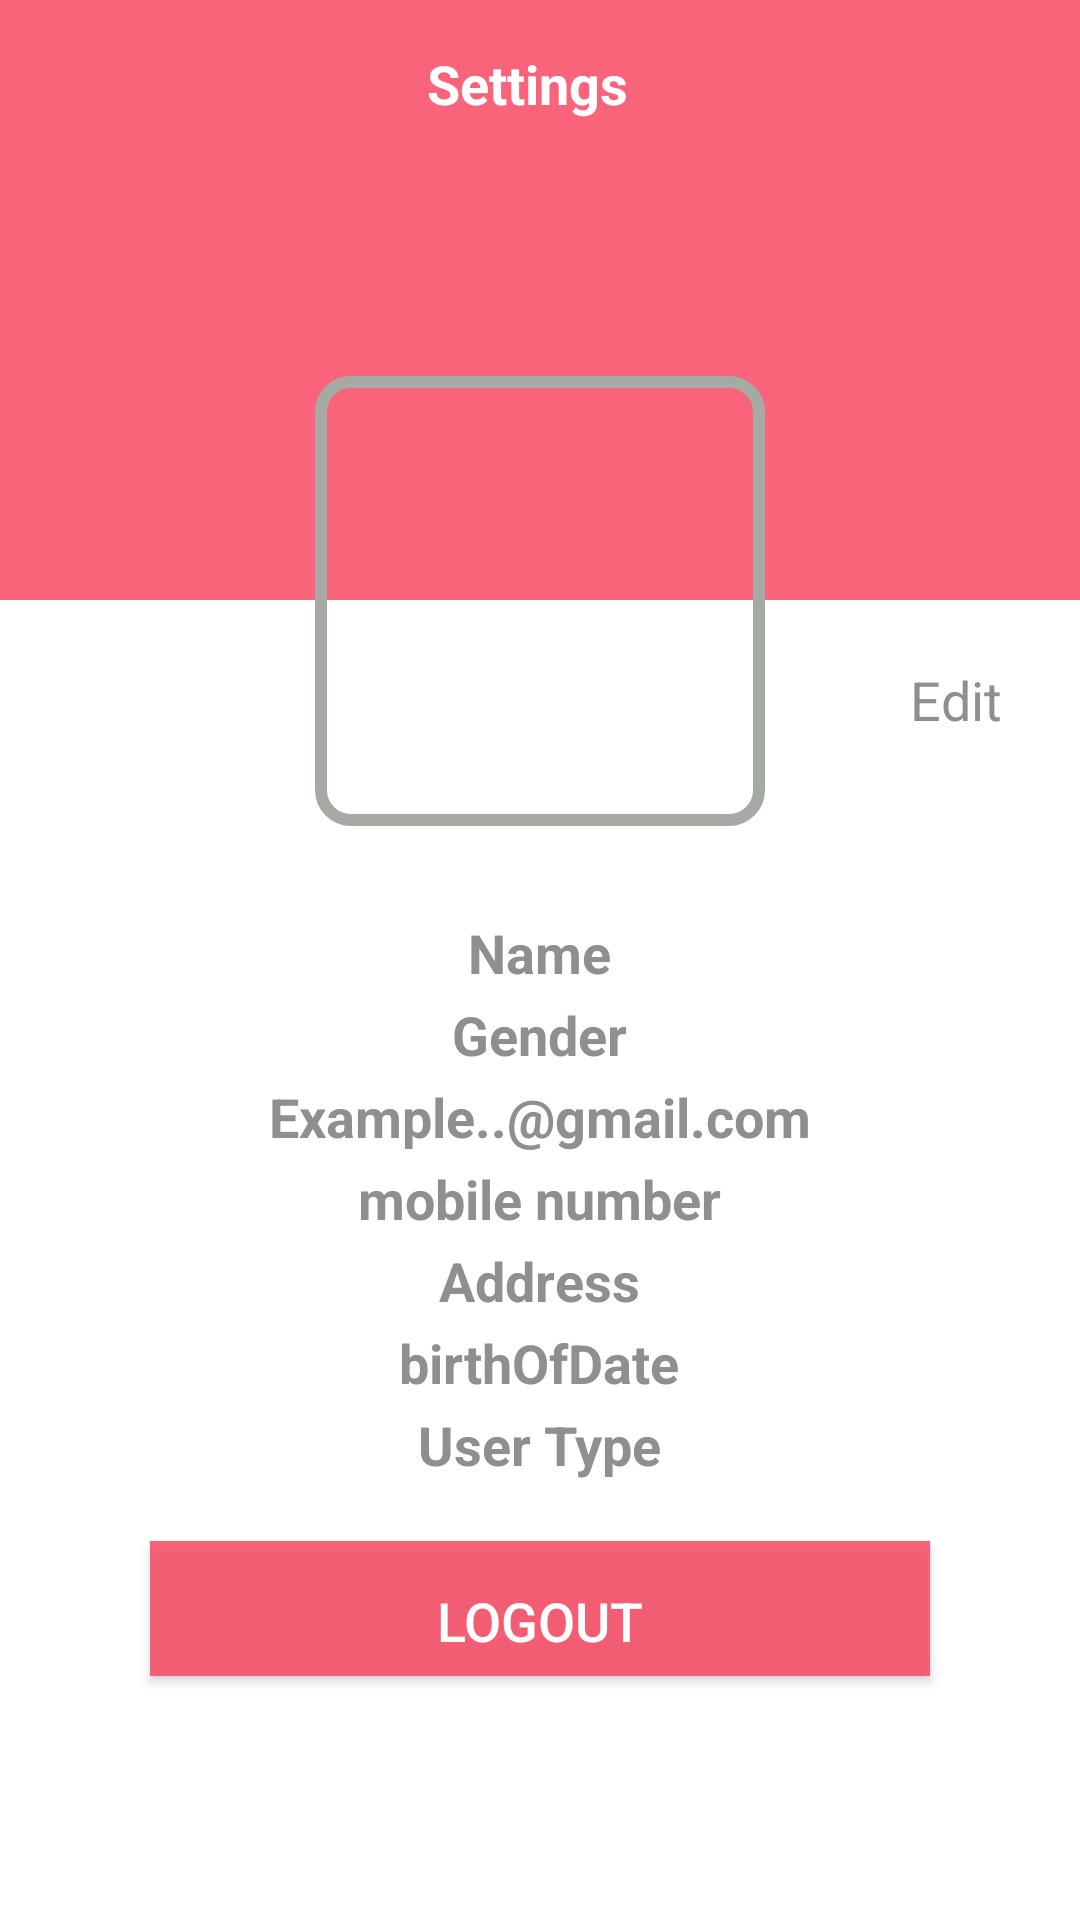

Reconstruct the res/layout file that produces this screen, plus the resources it refers to.
<!-- AndroidManifest.xml: application theme Theme.Firbase -->
<!-- res/layout/activity_settings.xml -->
<?xml version="1.0" encoding="utf-8"?>
<ScrollView
    xmlns:android="http://schemas.android.com/apk/res/android"
    xmlns:app="http://schemas.android.com/apk/res-auto"
    xmlns:tools="http://schemas.android.com/tools"
    android:layout_width="match_parent"
    android:layout_height="match_parent"
    android:fillViewport="true"
    app:layout_constraintBottom_toBottomOf="parent"
    app:layout_constraintEnd_toEndOf="parent"
    app:layout_constraintStart_toStartOf="parent"
    tools:context=".SettingsActivity">


        <FrameLayout
            android:id="@+id/LinearFragmentManager"
            android:layout_width="match_parent"
            android:layout_height="match_parent"
            android:orientation="vertical">

            <RelativeLayout
                android:layout_width="match_parent"
                android:layout_height="match_parent">

                <FrameLayout
                    android:id="@+id/fl_header_bg"
                    android:layout_width="match_parent"
                    android:layout_height="200dp">

                    <ImageView
                        android:id="@+id/iv_header_bg"
                        android:layout_width="match_parent"
                        android:layout_height="match_parent"
                        android:contentDescription="image"
                        android:scaleType="fitXY"
                        android:src="@color/colorS" />

                    <androidx.appcompat.widget.Toolbar
                        android:id="@+id/toolbar_settings_activity"
                        android:layout_width="match_parent"
                        android:layout_height="?attr/actionBarSize">

                        <TextView
                            android:id="@+id/tvTitle"
                            android:layout_width="match_parent"
                            android:layout_height="match_parent"
                            android:gravity="center"
                            android:paddingStart="-25dp"
                            android:paddingEnd="0dp"
                            android:text="Settings"
                            android:textColor="@color/white"
                            android:textSize="18sp"
                            android:textStyle="bold" />

                    </androidx.appcompat.widget.Toolbar>

                </FrameLayout>


                <FrameLayout
                    android:id="@+id/fl_user_image"
                    android:layout_width="150dp"
                    android:layout_height="150dp"
                    android:layout_below="@id/fl_header_bg"
                    android:layout_centerHorizontal="true"
                    android:layout_marginTop="-75dp">


                    <ImageView
                        android:id="@+id/iv_user_photoo"
                        android:layout_width="match_parent"
                        android:layout_height="match_parent"
                        android:layout_margin="3dp"
                        android:contentDescription="image"
                        android:scaleType="fitXY"
                        android:src="@drawable/userplaceh" />

                    <View
                        android:layout_width="match_parent"
                        android:layout_height="match_parent"
                        android:background="@drawable/user_image_bg" />

                </FrameLayout>

                <TextView
                    android:id="@+id/tv_edit"
                    android:layout_width="wrap_content"
                    android:layout_height="wrap_content"
                    android:layout_below="@id/fl_header_bg"
                    android:layout_alignParentEnd="true"
                    android:layout_marginStart="16dp"
                    android:layout_marginTop="16dp"
                    android:layout_marginEnd="16dp"
                    android:layout_marginBottom="16dp"
                    android:background="@drawable/bg_edit"
                    android:foreground="?attr/selectableItemBackgroundBorderless"
                    android:paddingStart="10dp"
                    android:paddingTop="5dp"
                    android:paddingEnd="10dp"
                    android:paddingBottom="5dp"
                    android:text="Edit"
                    android:textColor="@color/gray"
                    android:textSize="18sp" />

                <TextView
                    android:id="@+id/tv_name"
                    android:layout_width="wrap_content"
                    android:layout_height="wrap_content"
                    android:layout_below="@id/fl_user_image"
                    android:layout_centerHorizontal="true"
                    android:layout_marginTop="30dp"
                    android:text="Name"
                    android:textColor="@color/gray"
                    android:textSize="18sp"
                    android:textStyle="bold" />

                <TextView
                    android:id="@+id/tv_gender"
                    android:layout_width="wrap_content"
                    android:layout_height="wrap_content"
                    android:layout_below="@id/tv_name"
                    android:layout_centerHorizontal="true"
                    android:layout_marginTop="3dp"
                    android:textStyle="bold"
                    android:text="Gender"
                    android:textColor="@color/gray"
                    android:textSize="18sp" />

                <TextView
                    android:id="@+id/tv_email"
                    android:layout_width="wrap_content"
                    android:layout_height="wrap_content"
                    android:layout_below="@id/tv_gender"
                    android:textStyle="bold"
                    android:layout_centerHorizontal="true"
                    android:layout_marginTop="3dp"
                    android:text="Example..@gmail.com"
                    android:textColor="@color/gray"
                    android:textSize="18sp" />

                <TextView
                    android:id="@+id/tv_mobile_number"
                    android:layout_width="wrap_content"
                    android:layout_height="wrap_content"
                    android:layout_below="@id/tv_email"
                    android:layout_centerHorizontal="true"
                    android:layout_marginTop="3dp"
                    android:text="mobile number"
                    android:textColor="@color/gray"
                    android:textSize="18sp"
                    android:textStyle="bold" />


                <TextView
                    android:id="@+id/address"
                    android:layout_width="wrap_content"
                    android:layout_height="wrap_content"
                    android:layout_below="@id/tv_mobile_number"
                    android:layout_centerHorizontal="true"
                    android:layout_marginTop="3dp"
                    android:text="Address"
                    android:textColor="@color/gray"
                    android:textSize="18sp"
                    android:textStyle="bold" />

                <TextView
                    android:id="@+id/birthOfDate"
                    android:layout_width="wrap_content"
                    android:layout_height="wrap_content"
                    android:layout_below="@id/address"
                    android:layout_centerHorizontal="true"
                    android:layout_marginTop="3dp"
                    android:text="birthOfDate"
                    android:textColor="@color/gray"
                    android:textSize="18sp"
                    android:textStyle="bold" />

                <TextView
                    android:id="@+id/txtUserType"
                    android:layout_width="wrap_content"
                    android:layout_height="wrap_content"
                    android:layout_below="@id/birthOfDate"
                    android:layout_centerHorizontal="true"
                    android:layout_marginTop="3dp"
                    android:text="User Type"
                    android:textColor="@color/gray"
                    android:textSize="18sp"
                    android:textStyle="bold" />


                <Button
                    android:id="@+id/btn_logout"
                    android:layout_width="match_parent"
                    android:layout_height="45dp"
                    android:layout_below="@id/txtUserType"
                    android:layout_marginStart="50dp"
                    android:layout_marginTop="20dp"
                    android:layout_marginEnd="50dp"
                    android:layout_marginBottom="20dp"
                    android:background="@color/colorS"
                    android:gravity="center"
                    android:paddingTop="8dp"
                    android:text="Logout"
                    android:textColor="@color/white"
                    android:textSize="18sp"
                    app:layout_constraintBottom_toBottomOf="parent"
                    app:layout_constraintEnd_toEndOf="parent"
                    app:layout_constraintStart_toStartOf="parent" />

            </RelativeLayout>

        </FrameLayout>
    </ScrollView>
<!-- resources referenced by this layout -->
<resources>
  <color name="colorS">#DCF94C66</color>
  <color name="gray">#8E8F8E</color>
  <color name="white">#FFFFFFFF</color>
  <!-- drawable user_image_bg (drawable-v24) -->
  <?xml version="1.0" encoding="utf-8"?>
  <shape xmlns:android="http://schemas.android.com/apk/res/android"
      android:shape="rectangle">
  
      <stroke
          android:width="4dp"
          android:color="#A5AAA5" />
      <corners android:radius="10dp" />
  
  </shape>
  <style name="Theme.Firbase" parent="Theme.MaterialComponents.DayNight.NoActionBar">
          
          <item name="colorPrimary">@color/red</item>
          <item name="colorPrimaryVariant">#9E9497</item>
          <item name="colorOnPrimary">@color/white</item>
          
          <item name="colorSecondary">@color/teal_200</item>
          <item name="colorSecondaryVariant">@color/teal_700</item>
          <item name="colorOnSecondary">@color/black</item>
          
          <item name="android:statusBarColor" tools:targetApi="l">#53BF9D</item>
          
      </style>
  <color name="red">#F94C66</color>
  <color name="teal_200">#FF03DAC5</color>
  <color name="teal_700">#FF018786</color>
  <color name="black">#FF000000</color>
</resources>
